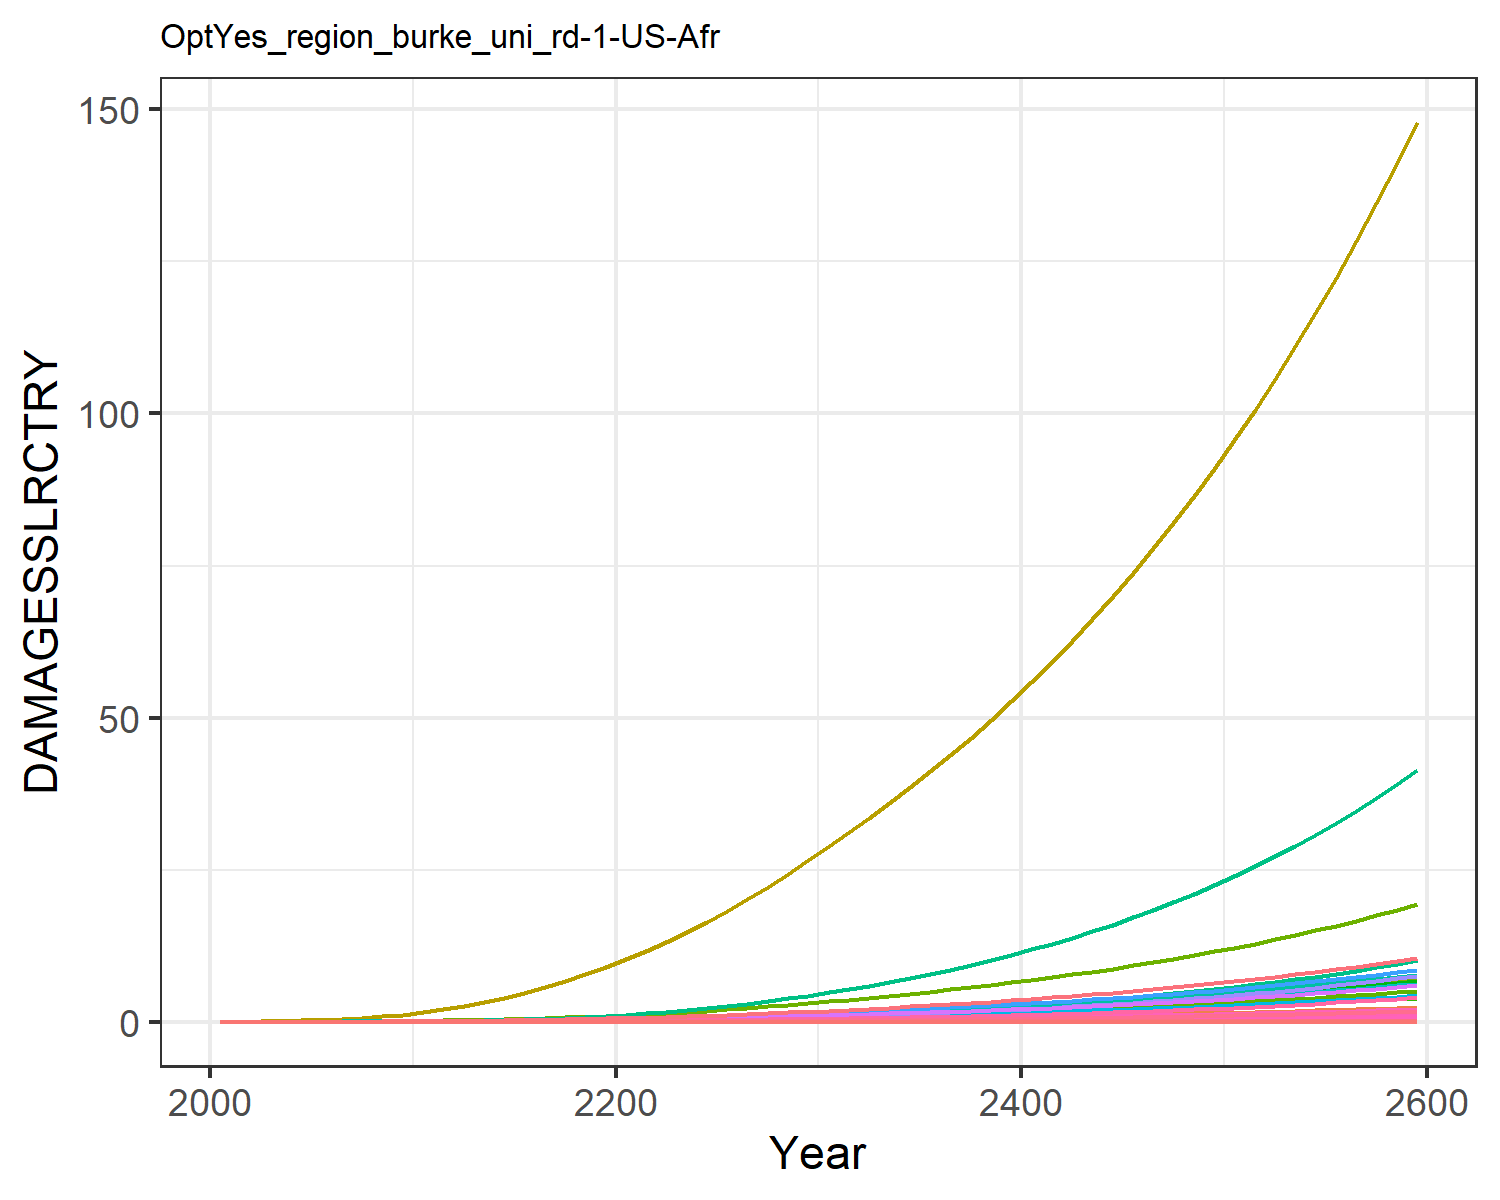

Source data for this figure (header and first rows):
0.0, 0.0, 0.0, 0.0, 0.0, 0.0, 0.0, 0.0, 0.0, 0.0, 0.0, 0.0, 0.0, 0.0, 0.0, 0.0, 0.0, 0.0, 0.0, 0.0, 0.0, 0.0, 0.0, 0.0
0.0, 5.236122741315069e-5, 2.5550608614990156e-6, 0.00018, 8.404558206849918e-7, 0.0, 0.001629, 0.0, 0.0, 0.0, 2.669132295659971e-5, 3.0091841195124876e-6, 0.0, 4.861637049288993e-6, 0.0, 1.0707094449521247e-5, 5.518489976850805e-10, 9.922502543126767e-8, 0.0, 5.640683804264469e-11, 0.0, 1.034382301493546e-5, 1.8032684878853735e-10, 5.035180201907139e-9
0.0, 0.0001291, 4.60134272631165e-6, 0.0003682, 1.925414911514657e-6, 0.0, 0.002681, 0.0, 0.0, 0.0, 4.266962304721298e-5, 7.4216214037948e-6, 0.0, 1.2756892079861403e-5, 0.0, 2.1905242031700445e-5, 1.2642405024707626e-9, 1.786917704842421e-7, 0.0, 1.2922340997077435e-10, 0.0, 2.369684471789735e-5, 4.1311392587051024e-10, 1.3212267758198473e-8
0.0, 0.0003243, 8.371805129404925e-6, 0.0007306, 4.601877589336798e-6, 0.0, 0.004428, 0.0, 0.0, 0.0, 6.956244558913584e-5, 1.86367945118121e-5, 0.0, 3.550705210651116e-5, 0.0, 4.3463571689900606e-5, 3.0216240671343774e-9, 3.2511655177695693e-7, 0.0, 3.088530741118969e-10, 0.0, 5.6637132076379354e-5, 9.87371452219052e-10, 3.677452758859017e-8
0.0, 0.000705, 1.4071095036336053e-5, 0.001319, 9.775497453275607e-6, 0.0, 0.00676, 0.0, 0.0, 0.0, 0.0001062, 4.0517445225166215e-5, 0.0, 8.695182005040215e-5, 0.0, 7.848010090648966e-5, 6.418657993309479e-9, 5.464467730945152e-7, 0.0, 6.560783899191685e-10, 0.0, 0.0001203, 2.097415007076577e-9, 9.005569078868349e-8
0.0, 0.001329, 2.2189479076703517e-5, 0.002178, 1.878226375391702e-5, 0.0, 0.009667, 0.0, 0.0, 0.0, 0.0001532, 7.638931019988377e-5, 0.0, 0.0001888, 0.0, 0.0001296, 1.2332561892912134e-8, 8.617217925684769e-7, 0.0, 1.2605637126505438e-9, 0.0, 0.0002312, 4.0298922947533124e-9, 1.9557807838363115e-7
0.0, 0.002265, 3.329763391071142e-5, 0.00337, 3.350376189541846e-5, 0.0, 0.01316, 0.0, 0.0, 0.0, 0.0002114, 0.0001302, 0.0, 0.0003727, 0.0, 0.0002005, 2.1998797516325456e-8, 1.293103667852749e-6, 0.0, 2.2485908533704167e-9, 0.0, 0.0004123, 7.188513252532669e-9, 3.8603306586522533e-7
0.0, 0.003664, 4.796856632772779e-5, 0.005017, 5.653365636535838e-5, 0.0, 0.01734, 0.0, 0.0, 0.0, 0.0002822, 0.0002105, 0.0, 0.0006887, 0.0, 0.0002985, 3.712038257438521e-8, 1.8628449464713755e-6, 0.0, 3.7942325105920275e-9, 0.0, 0.0006958, 1.2129770360267502e-8, 7.133059315141463e-7
0.0, 0.005704, 6.669144677634016e-5, 0.007244, 9.096073787671327e-5, 0.0, 0.02226, 0.0, 0.0, 0.0, 0.0003668, 0.0003278, 0.0, 0.001205, 0.0, 0.000431, 5.972543801891707e-8, 2.5899424166937544e-6, 0.0, 6.1047915706854045e-9, 0.0, 0.001119, 1.9516389584189312e-8, 1.2478079142740421e-6
0.0, 0.008586, 8.985760831801872e-5, 0.01018, 0.0001403, 0.0, 0.02792, 0.0, 0.0, 0.0, 0.0004654, 0.0004934, 0.0, 0.002007, 0.0, 0.0006057, 9.211673060331654e-8, 3.489593381081867e-6, 0.0, 9.415643637943832e-9, 0.0, 0.001727, 3.010084247698143e-8, 2.0788158370401892e-6
0.0, 0.0122, 0.0001197, 0.01366, 0.0002086, 0.0, 0.03486, 0.0, 0.0, 0.0, 0.0005865, 0.0007009, 0.0, 0.003174, 0.0, 0.0008128, 1.3695726936986344e-7, 4.64877172334891e-6, 0.0, 1.3998986216365849e-8, 0.0, 0.002567, 4.475331641037797e-8, 3.287343513528505e-6
0.0, 0.0163, 0.0001587, 0.01742, 0.0002998, 0.0, 0.04353, 0.0, 0.0, 0.0, 0.0007372, 0.0009368, 0.0, 0.004786, 0.0, 0.001036, 1.9683220011958378e-7, 6.161437484820694e-6, 0.0, 2.0119058076207063e-8, 0.0, 0.003689, 6.431855550444341e-8, 4.957065561047908e-6
0.0, 0.02106, 0.0002073, 0.02182, 0.0004204, 0.0, 0.05401, 0.0, 0.0, 0.0, 0.0009204, 0.00121, 0.0, 0.0069, 0.0, 0.001298, 2.7604449113008823e-7, 8.049024451615083e-6, 0.0, 2.821568394444167e-8, 0.0, 0.005174, 9.020263408964409e-8, 7.146322650802107e-6
0.0, 0.02658, 0.0002646, 0.02675, 0.0005713, 0.0, 0.06574, 0.0, 0.0, 0.0, 0.001127, 0.001527, 0.0, 0.009622, 0.0, 0.001592, 3.751486087706361e-7, 1.0275912297972668e-5, 0.0, 3.8345538191816206e-8, 0.0, 0.007032, 1.22586734289255e-7, 9.965807450692563e-6
0.0, 0.03283, 0.0003306, 0.03215, 0.0007539, 0.0, 0.0786, 0.0, 0.0, 0.0, 0.001354, 0.001887, 0.0, 0.01304, 0.0, 0.001913, 4.950095129909969e-7, 1.2839179204706686e-5, 0.0, 5.0597032061269734e-8, 0.0, 0.009278, 1.6175349773662968e-7, 1.3502007638076126e-5
0.0, 0.03979, 0.0004055, 0.03801, 0.0009702, 0.0, 0.09262, 0.0, 0.0, 0.0, 0.001602, 0.002287, 0.0, 0.01721, 0.0, 0.002261, 6.37012192488561e-7, 1.574645799779388e-5, 0.0, 6.51117311504065e-8, 0.0, 0.01194, 2.08155495059704e-7, 1.781958943494104e-5
0.0, 0.0474, 0.0004892, 0.04431, 0.001221, 0.0, 0.1078, 0.0, 0.0, 0.0, 0.001871, 0.002724, 0.0, 0.02216, 0.0, 0.002636, 8.015898570713305e-7, 1.899932070551361e-5, 0.0, 8.193391568004955e-8, 0.0, 0.01502, 2.6193428556160084e-7, 2.294970553861319e-5
0.0, 0.05559, 0.0005818, 0.05103, 0.001507, 0.0, 0.1242, 0.0, 0.0, 0.0, 0.002162, 0.003195, 0.0, 0.02793, 0.0, 0.003036, 9.895144309257198e-7, 2.2594315023729986e-5, 0.0, 1.0114248731124553e-7, 0.0, 0.01855, 3.23342109722277e-7, 2.8929683721982284e-5
0.0, 0.0643, 0.0006831, 0.05813, 0.001829, 0.0, 0.1417, 0.0, 0.0, 0.0, 0.002475, 0.003695, 0.0, 0.03454, 0.0, 0.003458, 1.2011057613451554e-6, 2.6527314214107975e-5, 0.0, 1.227701389990498e-7, 0.0, 0.02251, 3.924834835502041e-7, 3.577684996769044e-5
0.0, 0.07346, 0.000793, 0.06559, 0.002188, 0.0, 0.1604, 0.0, 0.0, 0.0, 0.002809, 0.004222, 0.0, 0.04199, 0.0, 0.003902, 1.4364001634222876e-6, 3.0794152397952646e-5, 0.0, 1.4682058266385766e-7, 0.0, 0.02692, 4.693702736723916e-7, 4.349394855680447e-5
0.0, 0.08348, 0.000913, 0.07378, 0.002594, 0.0, 0.1804, 0.0, 0.0, 0.0, 0.003168, 0.004798, 0.0, 0.05055, 0.0, 0.004389, 1.703314049659412e-6, 3.5457349676461455e-5, 0.0, 1.7410298856740544e-7, 0.0, 0.03193, 5.565893140347876e-7, 5.235693475072405e-5
0.0, 0.09473, 0.001045, 0.083, 0.003061, 0.0, 0.2017, 0.0, 0.0, 0.0, 0.003553, 0.005444, 0.0, 0.06051, 0.0, 0.004938, 2.010166685197217e-6, 4.0576459949500605e-5, 0.0, 2.054677042565639e-7, 0.0, 0.03768, 6.56859078120808e-7, 6.266665144133683e-5
0.0, 0.1077, 0.001188, 0.09305, 0.003586, 0.0, 0.2244, 0.0, 0.0, 0.0, 0.003963, 0.006187, 0.0, 0.07179, 0.0, 0.005535, 2.3549068849482793e-6, 4.612352543520628e-5, 0.0, 2.4070506936136405e-7, 0.0, 0.04414, 7.695093033320819e-7, 7.435681257368609e-5
0.0, 0.122, 0.001341, 0.1038, 0.004169, 0.0, 0.2484, 0.0, 0.0, 0.0, 0.004399, 0.007009, 0.0, 0.0844, 0.0, 0.006177, 2.7370728343627312e-6, 5.20870618669397e-5, 0.0, 2.7976787984840266e-7, 0.0, 0.0513, 8.943890832379515e-7, 8.740841725011151e-5
0.0, 0.1374, 0.001506, 0.1153, 0.004809, 0.0, 0.2738, 0.0, 0.0, 0.0, 0.004862, 0.007897, 0.0, 0.09834, 0.0, 0.006861, 3.1578089827668467e-6, 5.847028862969176e-5, 0.0, 3.227731147609797e-7, 0.0, 0.05919, 1.0318723877857598e-6, 0.0001019
0.0, 0.154, 0.001681, 0.1276, 0.005511, 0.0, 0.3007, 0.0, 0.0, 0.0, 0.005352, 0.00885, 0.0, 0.1137, 0.0, 0.007589, 3.618572886216597e-6, 6.527998761910318e-5, 0.0, 3.6986975711570315e-7, 0.0, 0.06783, 1.1824355003276702e-6, 0.0001177
0.0, 0.1717, 0.001868, 0.1406, 0.006278, 0.0, 0.3292, 0.0, 0.0, 0.0, 0.005873, 0.009869, 0.0, 0.1305, 0.0, 0.008362, 4.122321212645404e-6, 7.253898871837643e-5, 0.0, 4.2136002054341407e-7, 0.0, 0.07727, 1.347044566699926e-6, 0.0001352
0.0, 0.1906, 0.002066, 0.1543, 0.007113, 0.0, 0.3593, 0.0, 0.0, 0.0, 0.006424, 0.01095, 0.0, 0.1488, 0.0, 0.009181, 4.670370826788811e-6, 8.025183695950633e-5, 0.0, 4.77378507401231e-7, 0.0, 0.08754, 1.526129896768156e-6, 0.0001541
0.0, 0.2105, 0.002277, 0.1689, 0.008017, 0.0, 0.3911, 0.0, 0.0, 0.0, 0.007006, 0.0121, 0.0, 0.1687, 0.0, 0.01005, 5.264273414385636e-6, 8.842636561941882e-5, 0.0, 5.380838221018277e-7, 0.0, 0.09867, 1.7201985324963118e-6, 0.0001747
0.0, 0.2316, 0.0025, 0.1842, 0.008995, 0.0, 0.4246, 0.0, 0.0, 0.0, 0.00762, 0.01331, 0.0, 0.1902, 0.0, 0.01096, 5.906230051857887e-6, 9.707762387139287e-5, 0.0, 6.037009460473207e-7, 0.0, 0.1107, 1.929969716243786e-6, 0.000197
0.0, 0.2535, 0.00273, 0.2, 0.01003, 0.0, 0.4589, 0.0, 0.0, 0.0, 0.008251, 0.01457, 0.0, 0.213, 0.0, 0.0119, 6.584993858675373e-6, 0.000106, 0.0, 6.730802876443346e-7, 0.0, 0.1234, 2.151768322146043e-6, 0.0002206
0.0, 0.2757, 0.002965, 0.2162, 0.01111, 0.0, 0.4935, 0.0, 0.0, 0.0, 0.008885, 0.01585, 0.0, 0.2368, 0.0, 0.01286, 7.291923992396842e-6, 0.0001151, 0.0, 7.453386295595402e-7, 0.0, 0.1367, 2.3827707953994217e-6, 0.0002452
0.0, 0.2987, 0.003208, 0.2328, 0.01224, 0.0, 0.5291, 0.0, 0.0, 0.0, 0.009538, 0.01717, 0.0, 0.262, 0.0, 0.01385, 8.036990360864725e-6, 0.0001246, 0.0, 8.21495038565419e-7, 0.0, 0.1506, 2.62623498746597e-6, 0.0002713
0.0, 0.3225, 0.00346, 0.2502, 0.01344, 0.0, 0.566, 0.0, 0.0, 0.0, 0.01022, 0.01854, 0.0, 0.2886, 0.0, 0.01488, 8.826328568716903e-6, 0.0001344, 0.0, 9.021766609620541e-7, 0.0, 0.1654, 2.8841658204428605e-6, 0.0002989
0.0, 0.3474, 0.003723, 0.2682, 0.01472, 0.0, 0.6044, 0.0, 0.0, 0.0, 0.01092, 0.01996, 0.0, 0.3169, 0.0, 0.01596, 9.663276398718617e-6, 0.0001446, 0.0, 9.877246657515644e-7, 0.0, 0.1811, 3.1576539764741603e-6, 0.0003282
0.0, 0.3732, 0.003998, 0.2871, 0.01607, 0.0, 0.6444, 0.0, 0.0, 0.0, 0.01165, 0.02145, 0.0, 0.3468, 0.0, 0.01708, 1.0550828865913404e-5, 0.0001553, 0.0, 1.0784451861863512e-6, 0.0, 0.1978, 3.4476781320223446e-6, 0.0003592
0.0, 0.4001, 0.004285, 0.3068, 0.0175, 0.0, 0.6861, 0.0, 0.0, 0.0, 0.01242, 0.02299, 0.0, 0.3785, 0.0, 0.01825, 1.1491834152130289e-5, 0.0001664, 0.0, 1.1746293470701563e-6, 0.0, 0.2154, 3.7551689830860656e-6, 0.000392
0.0, 0.4281, 0.004585, 0.3273, 0.01902, 0.0, 0.7296, 0.0, 0.0, 0.0, 0.01322, 0.0246, 0.0, 0.412, 0.0, 0.01947, 1.2489113820962753e-5, 0.0001781, 0.0, 1.2765655524434183e-6, 0.0, 0.2341, 4.081048527664055e-6, 0.0004267
0.0, 0.4573, 0.004898, 0.3488, 0.02063, 0.0, 0.7751, 0.0, 0.0, 0.0, 0.01406, 0.02628, 0.0, 0.4474, 0.0, 0.02075, 1.3545537094411955e-5, 0.0001902, 0.0, 1.3845470777155455e-6, 0.0, 0.2539, 4.426254337019675e-6, 0.0004633
0.0, 0.4877, 0.005225, 0.3713, 0.02233, 0.0, 0.8225, 0.0, 0.0, 0.0, 0.01493, 0.02803, 0.0, 0.4848, 0.0, 0.02209, 1.4664067403124393e-5, 0.0002029, 0.0, 1.4988768277631058e-6, 0.0, 0.2749, 4.791754766830526e-6, 0.0005021
0.0, 0.5194, 0.005567, 0.3947, 0.02414, 0.0, 0.8721, 0.0, 0.0, 0.0, 0.01584, 0.02985, 0.0, 0.5242, 0.0, 0.02348, 1.58477923552107e-5, 0.0002162, 0.0, 1.6198704001705216e-6, 0.0, 0.2971, 5.1785587500533024e-6, 0.0005429
0.0, 0.5524, 0.005924, 0.4192, 0.02604, 0.0, 0.9238, 0.0, 0.0, 0.0, 0.01679, 0.03175, 0.0, 0.5659, 0.0, 0.02494, 1.7099943903832893e-5, 0.0002301, 0.0, 1.7478581466451192e-6, 0.0, 0.3205, 5.587722387055287e-6, 0.0005861
0.0, 0.5868, 0.006298, 0.4448, 0.02806, 0.0, 0.9779, 0.0, 0.0, 0.0, 0.01779, 0.03373, 0.0, 0.6098, 0.0, 0.02646, 1.842391281555963e-5, 0.0002446, 0.0, 1.8831866518893818e-6, 0.0, 0.3453, 6.020353673416552e-6, 0.0006316
0.0, 0.6227, 0.006688, 0.4716, 0.03019, 0.0, 1.034, 0.0, 0.0, 0.0, 0.01883, 0.03579, 0.0, 0.6561, 0.0, 0.02806, 1.982325990923317e-5, 0.0002597, 0.0, 2.0262198823734442e-6, 0.0, 0.3716, 6.477616172437251e-6, 0.0006795
0.0, 0.6601, 0.007096, 0.4996, 0.03244, 0.0, 1.093, 0.0, 0.0, 0.0, 0.01991, 0.03793, 0.0, 0.7049, 0.0, 0.02972, 2.13017255467141e-5, 0.0002756, 0.0, 2.177340156424559e-6, 0.0, 0.3993, 6.9607321164136775e-6, 0.00073
0.0, 0.699, 0.007522, 0.5288, 0.03482, 0.0, 1.155, 0.0, 0.0, 0.0, 0.02105, 0.04017, 0.0, 0.7563, 0.0, 0.03146, 2.286323826201152e-5, 0.0002921, 0.0, 2.3369490262472707e-6, 0.0, 0.4285, 7.470985226365877e-6, 0.0007833
0.0, 0.7396, 0.007968, 0.5594, 0.03733, 0.0, 1.219, 0.0, 0.0, 0.0, 0.02223, 0.04251, 0.0, 0.8104, 0.0, 0.03328, 2.45119230593324e-5, 0.0003094, 0.0, 2.5054681261024077e-6, 0.0, 0.4594, 8.00972342357848e-6, 0.0008393
0.0, 0.782, 0.008434, 0.5914, 0.03998, 0.0, 1.286, 0.0, 0.0, 0.0, 0.02347, 0.04494, 0.0, 0.8673, 0.0, 0.03518, 2.6252109698732972e-5, 0.0003275, 0.0, 2.683340019218824e-6, 0.0, 0.4921, 8.578361537090277e-6, 0.0008983
0.0, 0.8261, 0.008921, 0.6248, 0.04278, 0.0, 1.357, 0.0, 0.0, 0.0, 0.02477, 0.04748, 0.0, 0.9272, 0.0, 0.03717, 2.8088341162673388e-5, 0.0003464, 0.0, 2.8710290631960362e-6, 0.0, 0.5265, 9.178384070297263e-6, 0.0009603
0.0, 0.8722, 0.00943, 0.6597, 0.04573, 0.0, 1.43, 0.0, 0.0, 0.0, 0.02612, 0.05012, 0.0, 0.9902, 0.0, 0.03925, 3.0025382423014464e-5, 0.0003662, 0.0, 3.069022306116324e-6, 0.0, 0.5628, 9.811348065730695e-6, 0.001026
0.0, 0.9202, 0.009962, 0.6962, 0.04884, 0.0, 1.506, 0.0, 0.0, 0.0, 0.02753, 0.05288, 0.0, 1.057, 0.0, 0.04142, 3.206822958491376e-5, 0.0003869, 0.0, 3.2778304211813217e-6, 0.0, 0.6011, 1.0478886092993957e-5, 0.001094
0.0, 0.9703, 0.01052, 0.7344, 0.05212, 0.0, 1.586, 0.0, 0.0, 0.0, 0.02901, 0.05576, 0.0, 1.126, 0.0, 0.04369, 3.4222119459159584e-5, 0.0004085, 0.0, 3.497988685141073e-6, 0.0, 0.6415, 1.118270937669943e-5, 0.001166
0.0, 1.022, 0.0111, 0.7743, 0.05558, 0.0, 1.67, 0.0, 0.0, 0.0, 0.03056, 0.05876, 0.0, 1.199, 0.0, 0.04606, 3.649253960028149e-5, 0.0004311, 0.0, 3.7300580043320913e-6, 0.0, 0.684, 1.192461107660644e-5, 0.001242
0.0, 1.077, 0.01171, 0.8161, 0.05922, 0.0, 1.757, 0.0, 0.0, 0.0, 0.03217, 0.06189, 0.0, 1.276, 0.0, 0.04855, 3.8885238839886126e-5, 0.0004548, 0.0, 3.974625991334501e-6, 0.0, 0.7289, 1.2706469729583203e-5, 0.001322
0.0, 1.134, 0.01235, 0.8597, 0.06306, 0.0, 1.848, 0.0, 0.0, 0.0, 0.03385, 0.06516, 0.0, 1.357, 0.0, 0.05114, 4.1406238340486923e-5, 0.0004795, 0.0, 4.232308094831093e-6, 0.0, 0.7761, 1.353025286164978e-5, 0.001406
0.0, 1.193, 0.01301, 0.9053, 0.06711, 0.0, 1.944, 0.0, 0.0, 0.0, 0.03562, 0.06857, 0.0, 1.442, 0.0, 0.05386, 4.406184319309781e-5, 0.0005054, 0.0, 4.503748785046799e-6, 0.0, 0.8259, 1.4398020777705955e-5, 0.001494
0.0, 1.255, 0.01371, 0.953, 0.07136, 0.0, 2.043, 0.0, 0.0, 0.0, 0.03746, 0.07213, 0.0, 1.532, 0.0, 0.0567, 4.685865458115138e-5, 0.0005324, 0.0, 4.789622797074612e-6, 0.0, 0.8783, 1.5311930536316048e-5, 0.001586
0.0, 1.32, 0.01444, 1.003, 0.07585, 0.0, 2.147, 0.0, 0.0, 0.0, 0.03938, 0.07584, 0.0, 1.625, 0.0, 0.05966, 4.980358253335756e-5, 0.0005607, 0.0, 5.09063643439963e-6, 0.0, 0.9335, 1.6274240116940983e-5, 0.001683
0.0, 1.387, 0.0152, 1.055, 0.08057, 0.0, 2.255, 0.0, 0.0, 0.0, 0.04139, 0.07971, 0.0, 1.724, 0.0, 0.06277, 5.29038592886391e-5, 0.0005903, 0.0, 5.407528934986064e-6, 0.0, 0.9916, 1.728731278717769e-5, 0.001785
0.0, 1.457, 0.016, 1.11, 0.08554, 0.0, 2.369, 0.0, 0.0, 0.0, 0.04349, 0.08375, 0.0, 1.827, 0.0, 0.06601, 5.6167053297088435e-5, 0.0006213, 0.0, 5.741073902374714e-6, 0.0, 1.053, 1.8353621677830243e-5, 0.001892
